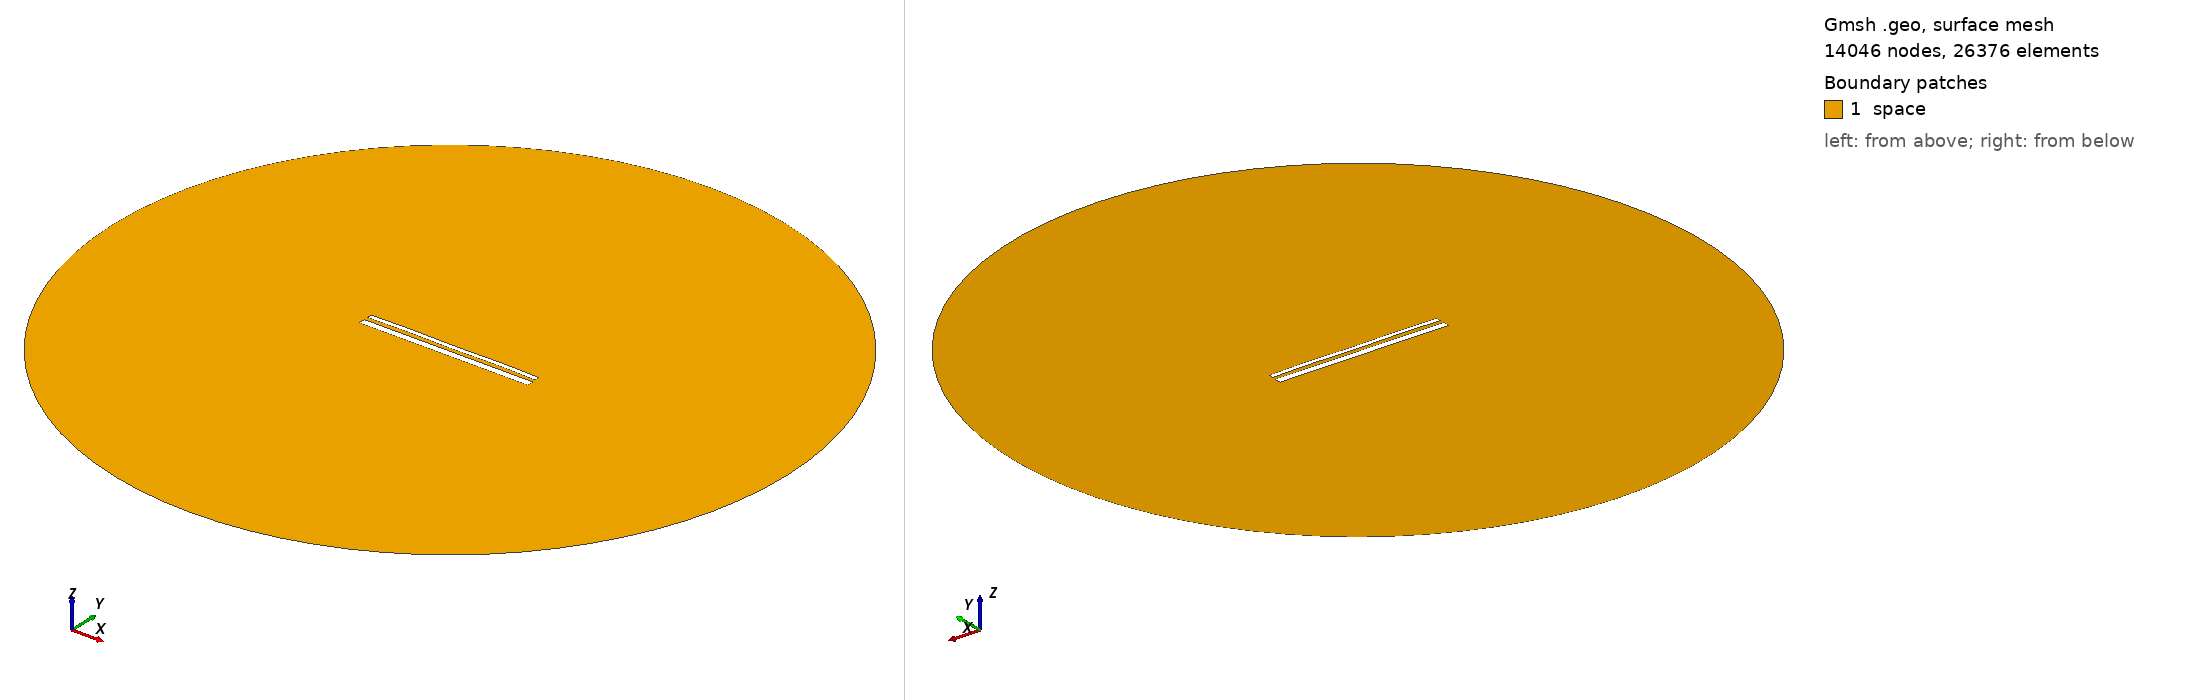

Gmsh geometry script, surface-meshed: 14046 nodes, 26376 surface elements. Boundary patches (legend numbers): 1 space. Left view from above one corner, right view from below the opposite corner. Legend entries are the model's physical surfaces. The drawing asked Gmsh for element sizes between 1% and 20% of the model's largest extent; the script's own settings can give other sizes.

=== 14090.geo (drawn) ===
//---------------------------------------
// Geometry kernel
//---------------------------------------

SetFactory("OpenCASCADE");



//---------------------------------------
// Parameters of the geometry
//---------------------------------------

// Overetch of the upper plate
overetch = 0.5;

// Distance between the plates
distance = 2.0;

// Discretization over the x axis (for the deformation)
nx = 50; 

// Length of the plate
L = 100 - overetch; 

// Number of modes
n = 4; 

// 1st mode coefficient
coeff(1) = 0.0;
beta(1) = 0.596864 * 3.1415926535 / L;

// 2nd mode coefficient
coeff(2) = 0.07499999999999998;
beta(2) = 1.49418 * 3.1415926535 / L;

// 3rd mode coefficient
coeff(3) = 0.0;
beta(3) = 2.50025 * 3.1415926535 / L;

// 4th mode coefficient
coeff(4) = 0.15;
beta(4) = 3.49999 * 3.1415926535 / L;



//---------------------------------------
// Upper plate (deformed rectangle)
//---------------------------------------

// Coordiantes of the upper plate
xmin = -50;
xmax = 50 - overetch;

// Height of the upper plate
yheight = 4 - 2 * overetch;

// Indexes of the points
UpperID[] = {};
LowerID[] = {};
LeftID[] = {};
RightID[] = {};

// Point index
p = 1;

// Horizontal edges
For i In {1:nx}
    x = xmin + (i-1)*(xmax - xmin)/(nx-1);

    y_bottom = distance / 2 + overetch;
    For j In {1:n}
        C = (Cosh(beta(j)*L) + Cos(beta(j)*L)) / (Sinh(beta(j)*L) + Sin(beta(j)*L));
        y_bottom  = y_bottom + coeff(j) * (Cosh(beta(j)*(x+50)) - Cos(beta(j)*(x+50)) - C * (Sinh(beta(j)*(x+50)) - Sin(beta(j)*(x+50))));
    EndFor

    y_top = y_bottom + yheight;

    Point(p) = {x, y_top, 0, 1.0};
    UpperID[i] = p;
    p = p + 1;

    Point(p) = {x, y_bottom, 0, 1.0};
    LowerID[i] = p;
    p = p + 1;
EndFor

// Create point lists
UpperPts[] = {}; LowerPts[] = {};
For i In {1:nx}
  UpperPts[] += {UpperID[i]};
  LowerPts[] += {LowerID[i]};
EndFor

// Build splines
Spline(1) = {UpperPts[]};
Spline(2) = {LowerPts[]};
Line(3) = {LowerPts[nx-1], UpperPts[nx-1]};
Line(4) = {LowerPts[0], UpperPts[0]};

// Build the plane surface
Curve Loop(1) = {2, 3, -1, -4};
Plane Surface(1) = {1};



//---------------------------------------
// Lower plate (rectangle)
//---------------------------------------

// Vertices
Point(1001) = {-50, -1, 0, 1.0};
Point(1002) = { 50, -1, 0, 1.0};
Point(1003) = { 50,  -5, 0, 1.0};
Point(1004) = {-50,  -5, 0, 1.0};

// Edges
Line(5) = {1001, 1002};
Line(6) = {1002, 1003};
Line(7) = {1003, 1004};
Line(8) = {1004, 1001};

// Plane surface
Line Loop(2) = {5, 6, 7, 8};
Plane Surface(2) = {2}; 



//---------------------------------------
// Outer (fictious) boundary
//---------------------------------------

// Points
Point(1005) = {0, 0, 0};       // Center
Point(1006) = {200, 0, 0};     // Start point
Point(1007) = {0, 200, 0};     // 90 degrees
Point(1008) = {-200, 0, 0};    // 180 degrees
Point(1009) = {0, -200, 0};    // 270 degrees

// Circle arcs (each needs start, center, end)
Circle(9) = {1006, 1005, 1007};
Circle(10) = {1007, 1005, 1008};
Circle(11) = {1008, 1005, 1009};
Circle(12) = {1009, 1005, 1006};

// Plane surface for the entire domain
Curve Loop(3) = {9, 10, 11, 12};
Surface(3) = {3};

// Subtract the plates from the whole domain to obtain the actual domain where we want to solve the equations
BooleanDifference{ Surface{3}; Delete; }{ Surface{1}; Surface{2}; Delete; }




//---------------------------------------
// Transfinite Lines/Curves
//---------------------------------------

// Set the number of points on the boundaries
r = 7;

// Plates
Transfinite Curve {1, 2} = 50*r Using Progression 1;
Transfinite Curve {3, 4} = 2*r Using Progression 1;
Transfinite Line {5, 7} = 50*r Using Progression 1;
Transfinite Line {6, 8} = 2*r Using Progression 1;

// Outer boundary
Transfinite Line {9, 10, 11, 12} = 20 Using Progression 1;



//---------------------------------------
// Physical groups
//---------------------------------------                

// Physical curves (boundaries)
Physical Line("force_segment", 10) = {2};
Physical Line("upper_plate", 11) = {1, 3, 4};
Physical Line("lower_plate", 12) = {5, 6, 7, 8};
Physical Line("boundary", 20) = {9, 10, 11, 12};

// Physical Surfaces
Physical Surface("space", 30) = {3};



//---------------------------------------
// 6. Generate the Mesh
//---------------------------------------

// 2D mesh generation
Mesh 2;
